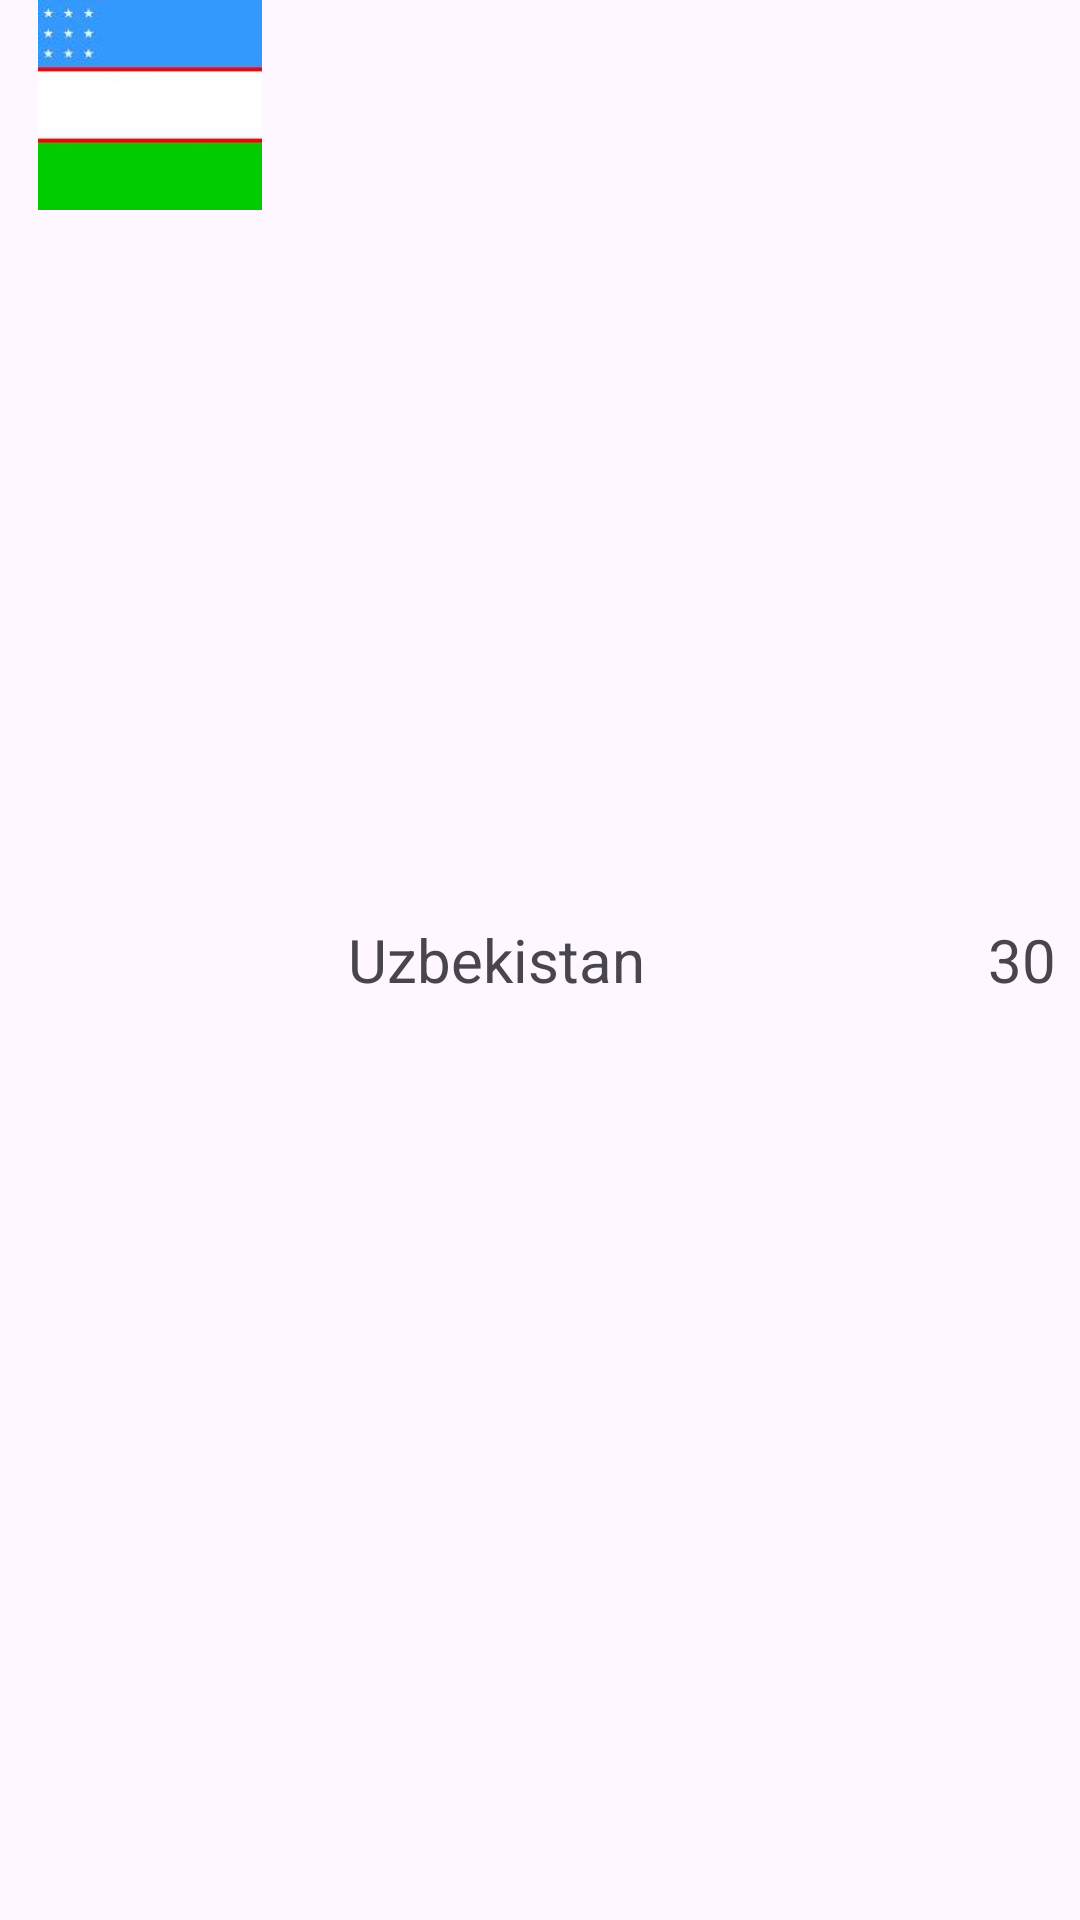

The Android layout XML behind this screen, and the referenced resources:
<!-- AndroidManifest.xml: application theme Theme.Application -->
<!-- res/layout/flagitem.xml -->
<?xml version="1.0" encoding="utf-8"?>
<LinearLayout xmlns:android="http://schemas.android.com/apk/res/android"
    android:layout_width="match_parent"
    android:layout_height="wrap_content"
    android:layout_margin="8dp"
    android:orientation="horizontal">

    <ImageView
        android:id="@+id/imgflag"
        android:layout_width="100dp"
        android:layout_height="70dp"
        android:src="@drawable/uzb" />

    <TextView
        android:id="@+id/titletext"
        android:layout_width="match_parent"
        android:layout_height="wrap_content"
        android:layout_gravity="center_vertical"
        android:layout_marginStart="16dp"
        android:layout_weight="1"
        android:text="Uzbekistan"
        android:textSize="20sp" />

    <TextView
        android:id="@+id/population"
        android:layout_width="wrap_content"
        android:layout_height="wrap_content"
        android:layout_gravity="center_vertical"
        android:layout_marginEnd="8dp"
        android:text="30"
        android:textSize="20sp" />
</LinearLayout>
<!-- resources referenced by this layout -->
<resources>
  <!-- drawable uzb: jpg bitmap (drawable, 1901 bytes) -->
  <style name="Theme.Application" parent="Base.Theme.Application" />
  <style name="Base.Theme.Application" parent="Theme.Material3.DayNight">
          
          
      </style>
</resources>
